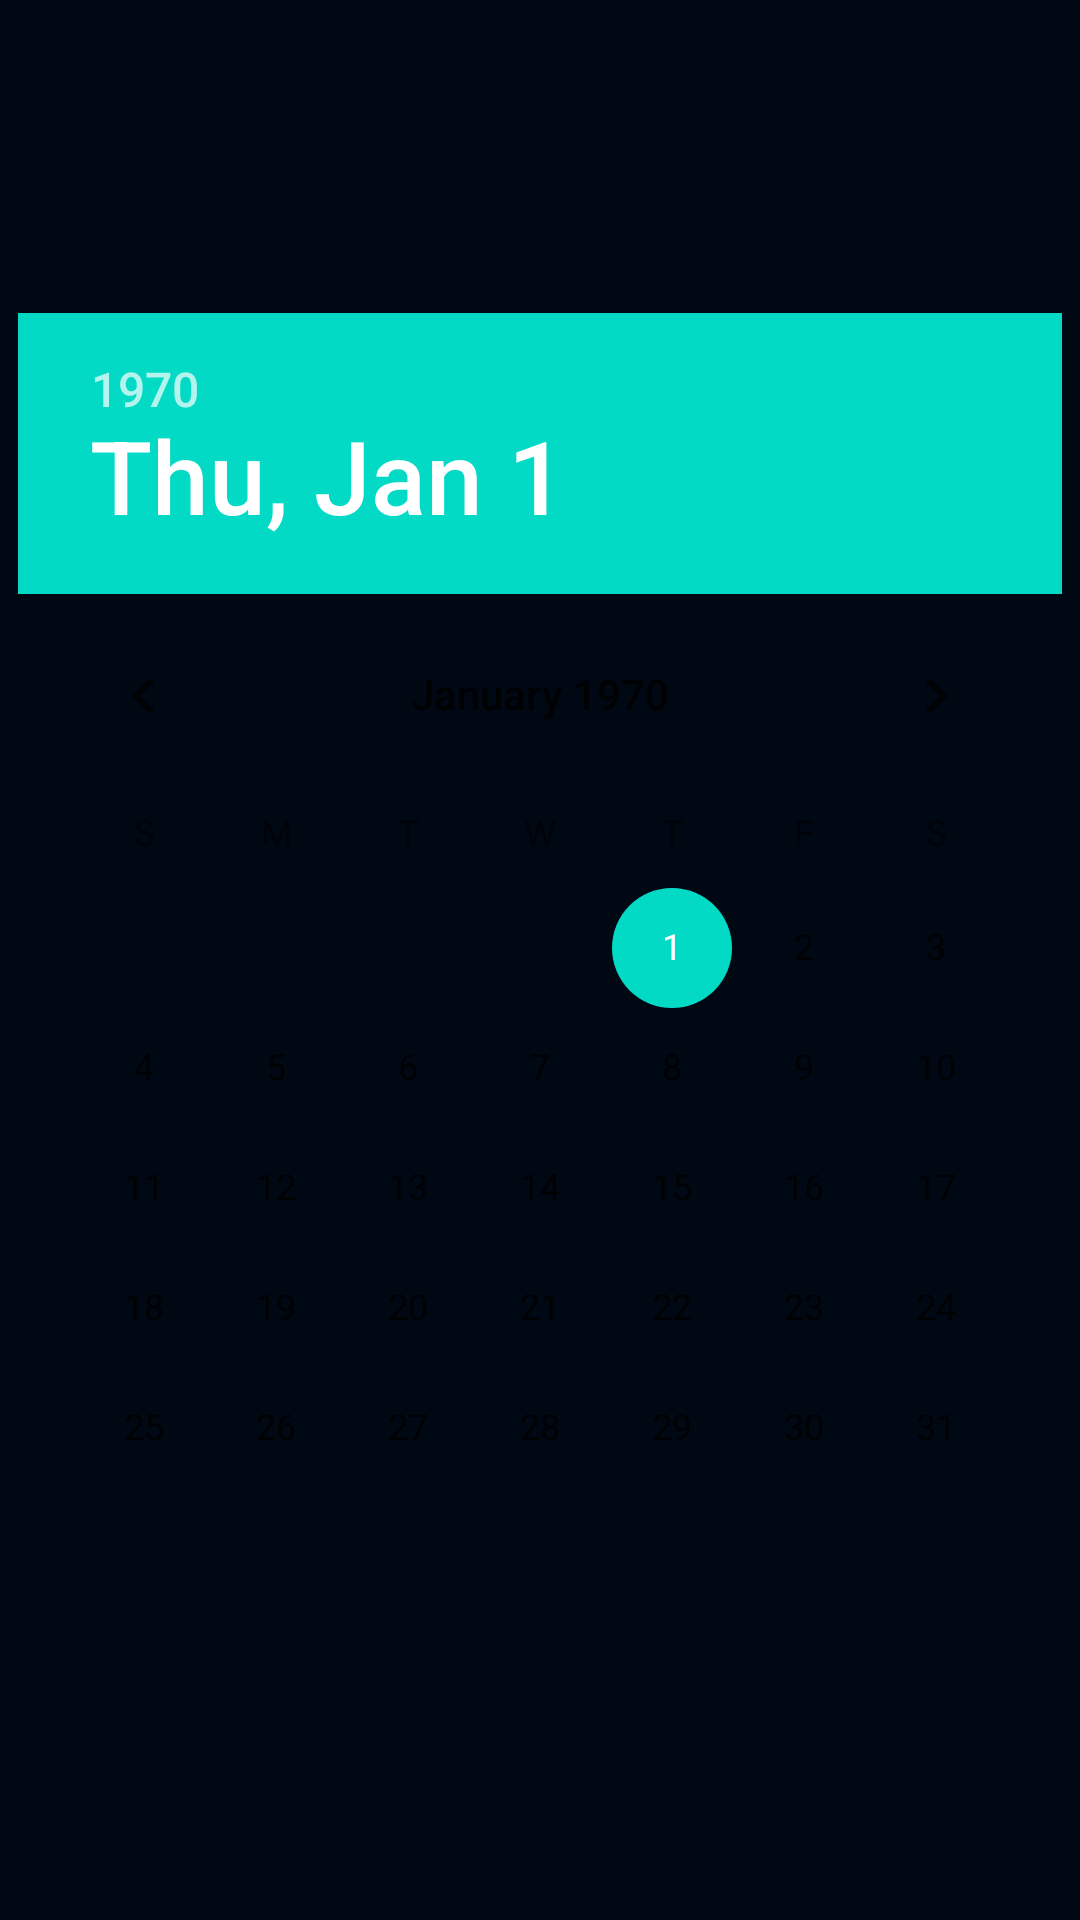

Reconstruct the res/layout file that produces this screen, plus the resources it refers to.
<!-- AndroidManifest.xml: application theme Theme.ComunicacaoDemandas -->
<!-- res/layout/dialog_calendar.xml -->
<?xml version="1.0" encoding="utf-8"?>
<androidx.constraintlayout.widget.ConstraintLayout xmlns:android="http://schemas.android.com/apk/res/android"
    xmlns:app="http://schemas.android.com/apk/res-auto"
    android:layout_width="match_parent"
    android:layout_height="match_parent"
    android:background="@color/rich_black">

    <DatePicker
        android:id="@+id/datePicker"
        android:layout_width="wrap_content"
        android:layout_height="wrap_content"
        android:datePickerMode="calendar"
        app:layout_constraintBottom_toBottomOf="parent"
        app:layout_constraintEnd_toEndOf="parent"
        app:layout_constraintStart_toStartOf="parent"
        app:layout_constraintTop_toTopOf="parent" />

</androidx.constraintlayout.widget.ConstraintLayout>
<!-- resources referenced by this layout -->
<resources>
  <color name="rich_black">#000814</color>
  <style name="Theme.ComunicacaoDemandas" parent="Theme.MaterialComponents.DayNight.DarkActionBar">
          
          <item name="colorPrimary">@color/purple_500</item>
          <item name="colorPrimaryVariant">@color/yale_blue</item>
          <item name="colorOnPrimary">@color/white</item>
          
          <item name="colorSecondary">@color/teal_200</item>
          <item name="colorSecondaryVariant">@color/teal_700</item>
          <item name="colorOnSecondary">@color/black</item>
          
          <item name="android:statusBarColor">?attr/colorPrimaryVariant</item>
          
      </style>
  <color name="purple_500">#FF6200EE</color>
  <color name="yale_blue">#003566</color>
  <color name="white">#FFFFFFFF</color>
  <color name="teal_200">#FF03DAC5</color>
  <color name="teal_700">#FF018786</color>
  <color name="black">#FF000000</color>
</resources>
